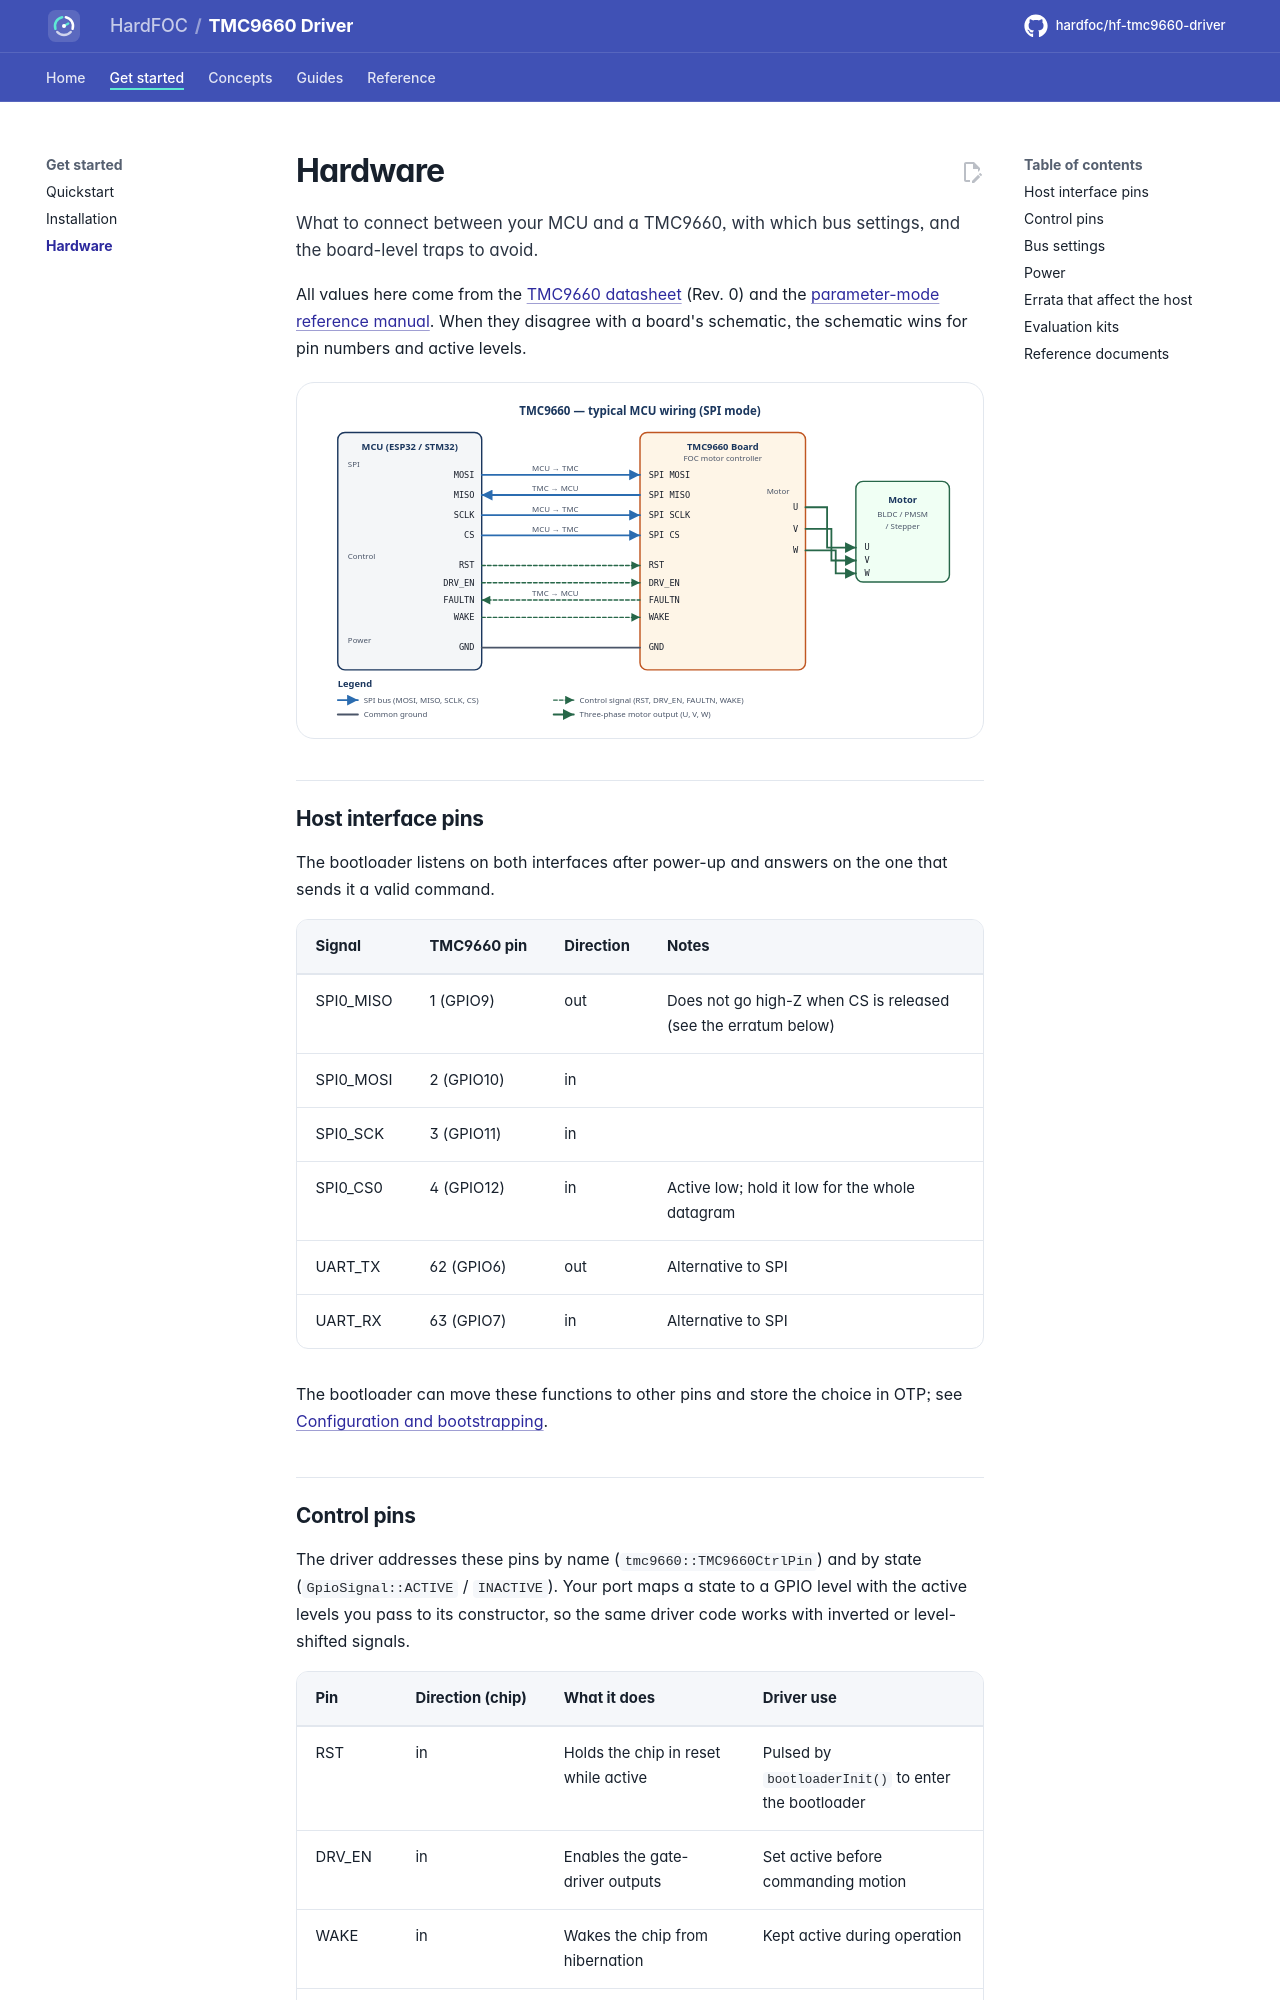

repository: hardfoc/hf-tmc9660-driver · page: dev/hardware/index.html · generator: mkdocs

# Hardware

What to connect between your MCU and a TMC9660, with which bus settings, and the board-level traps to avoid.

All values here come from the [TMC9660 datasheet](datasheet/tmc9660.pdf) (Rev. 0) and the
[parameter-mode reference manual](datasheet/tmc9660-parameter-mode-reference-manual.pdf). When they disagree with a
board's schematic, the schematic wins for pin numbers and active levels.

![Typical MCU wiring for the TMC9660 in SPI mode: SPI bus and four control pins from the MCU, three motor phases
out](assets/tmc9660-wiring.svg){ .hf-plate }

## Host interface pins

The bootloader listens on both interfaces after power-up and answers on the one that sends it a valid command.

| Signal | TMC9660 pin | Direction | Notes |
| --- | --- | --- | --- |
| SPI0_MISO | 1 (GPIO9) | out | Does not go high-Z when CS is released (see the erratum below) |
| SPI0_MOSI | 2 (GPIO10) | in | |
| SPI0_SCK | 3 (GPIO11) | in | |
| SPI0_CS0 | 4 (GPIO12) | in | Active low; hold it low for the whole datagram |
| UART_TX | 62 (GPIO6) | out | Alternative to SPI |
| UART_RX | 63 (GPIO7) | in | Alternative to SPI |

The bootloader can move these functions to other pins and store the choice in OTP; see
[Configuration and bootstrapping](datasheet/tmc9660-configuration-and-bootstrapping.pdf).

## Control pins

The driver addresses these pins by name (`tmc9660::TMC9660CtrlPin`) and by state (`GpioSignal::ACTIVE` /
`INACTIVE`). Your port maps a state to a GPIO level with the active levels you pass to its constructor, so the
same driver code works with inverted or level-shifted signals.

| Pin | Direction (chip) | What it does | Driver use |
| --- | --- | --- | --- |
| RST | in | Holds the chip in reset while active | Pulsed by `bootloaderInit()` to enter the bootloader |
| DRV_EN | in | Enables the gate-driver outputs | Set active before commanding motion |
| WAKE | in | Wakes the chip from hibernation | Kept active during operation |
| FAULTN | out, open drain | Busy during bootstrapping, or a severe fault | Read by `bootloaderInit()` and by your fault handling |

FAULTN needs a pull-up to the MCU's I/O voltage. RST and DRV_EN have internal pull-downs.
